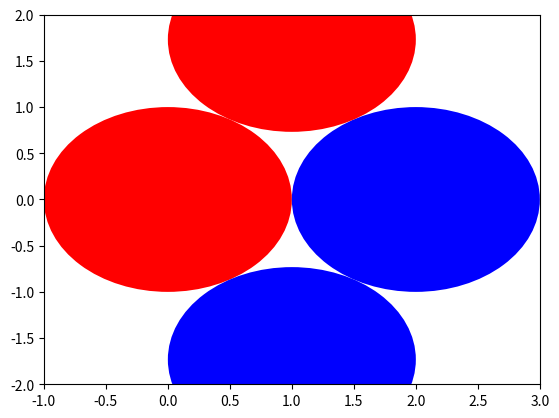

Source code (Python):
import matplotlib.pyplot as plt
from matplotlib.patches import Circle

# Creamos un array con los círculos
circles = [Circle((0, 0), 1), Circle((2, 0), 1), Circle((1, 1.732), 1), Circle((1, -1.732), 1)]

# Creamos un array con los colores para cada región
colors = ['red', 'blue', 'red', 'blue']

# Creamos la figura y los ejes
fig, ax = plt.subplots()

# Agregamos cada círculo y lo coloreamos con el color correspondiente
for i, circle in enumerate(circles):
    ax.add_patch(circle)
    circle.set_facecolor(colors[i])

# Configuramos los límites de los ejes
ax.set_xlim([-1, 3])
ax.set_ylim([-2, 2])

# Mostramos la figura
plt.show()
